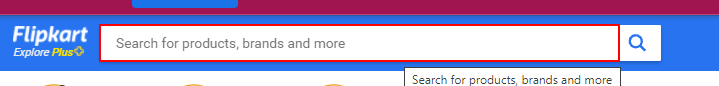
Task: Scrapping data from web and extract into a excel
Workflow: ScreenScraping_Using_OCR

Step 1: type "VIVO V11 PRO[k(enter)]" into the text box

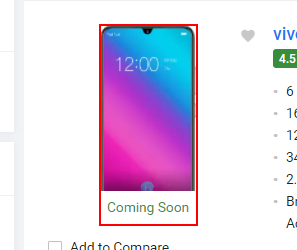
Step 2: get-text from the image 'vivo V11 Pro (Starry Night Black, 64 GB)'
